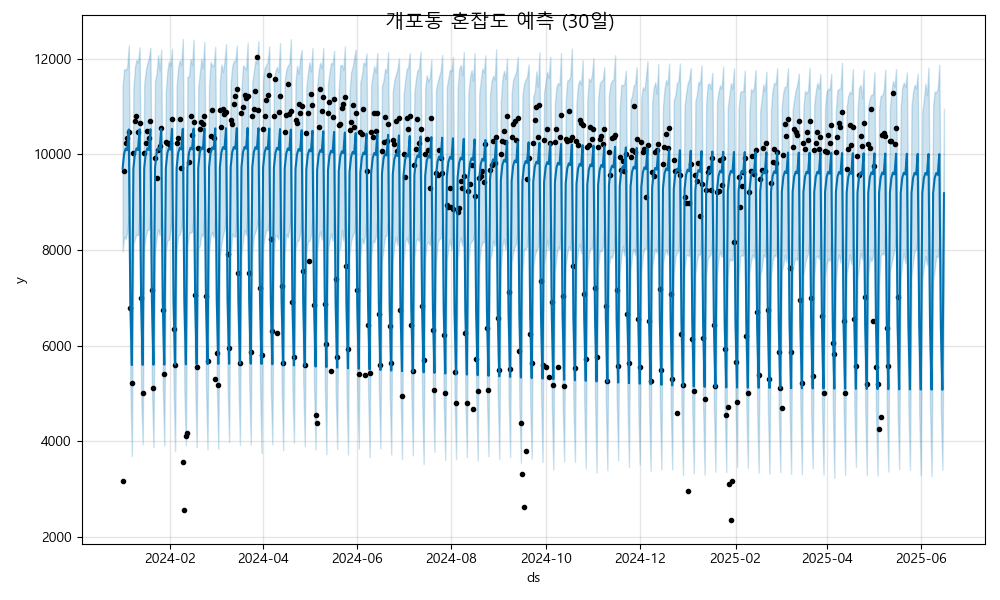

Values plotted in this chart, from the file beside it:
ds, yhat, yhat_lower, yhat_upper
2024-01-01, 9700, 7965, 11423
2024-01-02, 10014, 8276, 11781
2024-01-03, 10120, 8231, 11761
2024-01-04, 10086, 8369, 11826
2024-01-05, 10518, 8733, 12278
2024-01-06, 6921, 5141, 8721
2024-01-07, 5593, 3692, 7436
2024-01-08, 9703, 8119, 11370
2024-01-09, 10017, 8240, 11820
2024-01-10, 10123, 8332, 11973
2024-01-11, 10088, 8308, 11916
2024-01-12, 10521, 8802, 12238
2024-01-13, 6924, 4999, 8760
2024-01-14, 5596, 3935, 7391
2024-01-15, 9706, 8050, 11459
2024-01-16, 10020, 8291, 11746
2024-01-17, 10126, 8419, 11904
2024-01-18, 10091, 8418, 11999
2024-01-19, 10524, 8818, 12227
2024-01-20, 6927, 5114, 8658
2024-01-21, 5599, 3874, 7450
2024-01-22, 9709, 7961, 11531
2024-01-23, 10023, 8247, 11685
2024-01-24, 10129, 8433, 12072
2024-01-25, 10094, 8306, 11752
2024-01-26, 10527, 8808, 12190
2024-01-27, 6930, 5190, 8574
2024-01-28, 5602, 3912, 7428
2024-01-29, 9712, 7969, 11320
2024-01-30, 10026, 8198, 11741
2024-01-31, 10132, 8215, 11942
2024-02-01, 10097, 8415, 11845
2024-02-02, 10530, 8778, 12208
2024-02-03, 6932, 5172, 8701
2024-02-04, 5605, 3792, 7404
2024-02-05, 9715, 8005, 11427
2024-02-06, 10029, 8301, 11816
2024-02-07, 10135, 8321, 11966
2024-02-08, 10100, 8447, 11866
2024-02-09, 10533, 8873, 12409
2024-02-10, 6935, 5060, 8593
2024-02-11, 5608, 3913, 7400
2024-02-12, 9718, 8062, 11622
2024-02-13, 10031, 8352, 11625
2024-02-14, 10138, 8363, 11991
2024-02-15, 10103, 8381, 11868
2024-02-16, 10536, 8716, 12396
2024-02-17, 6938, 5219, 8782
2024-02-18, 5610, 3875, 7359
2024-02-19, 9721, 8032, 11404
2024-02-20, 10034, 8084, 11688
2024-02-21, 10141, 8336, 11998
2024-02-22, 10106, 8283, 11809
2024-02-23, 10539, 8827, 12352
2024-02-24, 6941, 5162, 8731
2024-02-25, 5613, 3832, 7422
2024-02-26, 9724, 7972, 11434
2024-02-27, 10037, 8291, 11930
2024-02-28, 10144, 8373, 11862
2024-02-29, 10109, 8262, 11839
... 473 more rows
